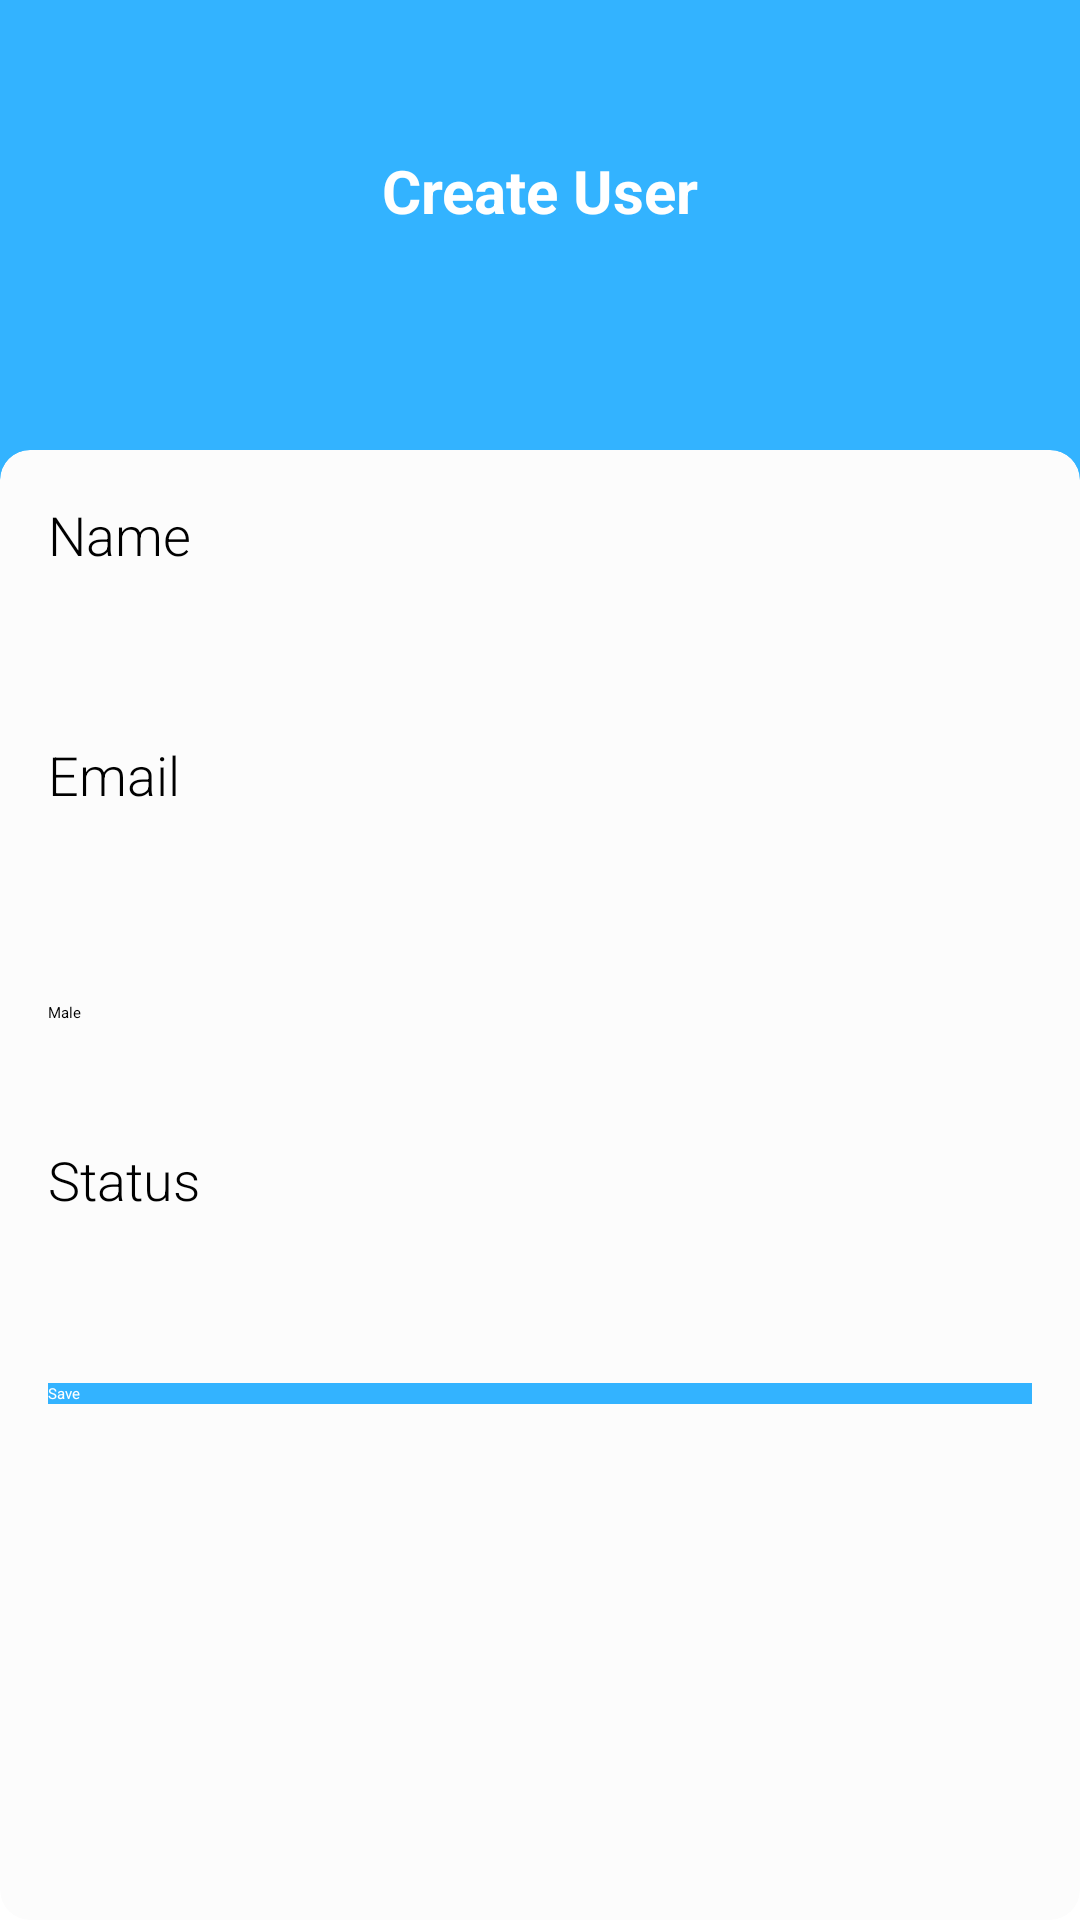

Write the Android layout XML for this screen, with the resource values it uses.
<!-- AndroidManifest.xml: application theme Theme.Demo -->
<!-- res/layout/activity_create_user.xml -->
<?xml version="1.0" encoding="utf-8"?>
<RelativeLayout xmlns:android="http://schemas.android.com/apk/res/android"
    xmlns:app="http://schemas.android.com/apk/res-auto"
    xmlns:card_view="http://schemas.android.com/apk/res-auto"
    xmlns:tools="http://schemas.android.com/tools"
    android:layout_width="match_parent"
    android:layout_height="match_parent"
    android:background="#fff">

    <RelativeLayout
        android:id="@+id/rl_one_login"
        android:layout_width="match_parent"
        android:layout_height="wrap_content">

        <View
            android:id="@+id/v_one_login"
            android:layout_width="match_parent"
            android:layout_height="300dp"
            android:background="#33B3FF" />

        <LinearLayout
            android:id="@+id/ActionBarProductInfo"
            android:layout_width="match_parent"
            android:layout_height="64dp"
            android:orientation="horizontal">

            <ImageButton
                android:id="@+id/backToMain"
                android:layout_width="40dp"
                android:layout_height="40dp"
                android:layout_gravity="center"
                android:layout_marginLeft="15dp"
                android:background="@drawable/ic_baseline_arrow_back_24" />


        </LinearLayout>

        <RelativeLayout
            android:id="@+id/rl_two_login"
            android:layout_width="wrap_content"
            android:layout_height="match_parent"
            android:layout_marginTop="50dp">

            <TextView
                android:layout_width="match_parent"
                android:layout_height="wrap_content"
                android:gravity="center"
                android:text="Create User"
                android:textColor="@color/white"
                android:textSize="20sp"
                android:textStyle="bold">

            </TextView>


        </RelativeLayout>

    </RelativeLayout>

    <androidx.cardview.widget.CardView
        android:id="@+id/cv_one_login"
        android:layout_width="360dp"
        android:layout_height="match_parent"
        android:layout_centerHorizontal="true"
        android:layout_marginTop="150dp"
        android:elevation="10dp"
        app:cardBackgroundColor="#fcfcfc"
        app:cardCornerRadius="10dp"
        app:cardPreventCornerOverlap="false"
        app:cardUseCompatPadding="false"
        card_view:cardElevation="10dp">

        <RelativeLayout
            android:layout_width="match_parent"
            android:layout_height="match_parent">

            <LinearLayout
                android:layout_width="match_parent"
                android:layout_height="match_parent"
                android:orientation="vertical">

                <EditText
                    android:id="@+id/edit_word"
                    android:layout_width="match_parent"
                    android:layout_height="wrap_content"
                    android:layout_margin="@dimen/big_padding"
                    android:fontFamily="sans-serif-light"
                    android:hint="Name"
                    android:inputType="textAutoComplete"
                    android:minHeight="@dimen/min_height"
                    android:textSize="18sp" />

                <EditText
                    android:id="@+id/edit_email"
                    android:layout_width="match_parent"
                    android:layout_height="wrap_content"
                    android:layout_margin="@dimen/big_padding"
                    android:fontFamily="sans-serif-light"
                    android:hint="Email"
                    android:inputType="textAutoComplete"
                    android:minHeight="@dimen/min_height"
                    android:textSize="18sp" />

                <Spinner
                    android:id="@+id/spinner"
                    android:layout_width="fill_parent"
                    android:layout_height="wrap_content"
                    android:layout_marginHorizontal="@dimen/big_padding"
                    android:drawSelectorOnTop="true"
                    android:layout_marginVertical="@dimen/medium_padding"
                    android:entries="@array/gender"
                    android:paddingVertical="@dimen/big_padding" />

                <EditText
                    android:id="@+id/edit_status"
                    android:layout_width="match_parent"
                    android:layout_height="wrap_content"
                    android:layout_margin="@dimen/big_padding"
                    android:fontFamily="sans-serif-light"
                    android:hint="Status"
                    android:inputType="textAutoComplete"
                    android:minHeight="@dimen/min_height"
                    android:textSize="18sp" />

                <Button
                    android:id="@+id/button_save"
                    android:layout_width="match_parent"
                    android:layout_height="wrap_content"
                    android:layout_margin="@dimen/big_padding"
                    android:background="#33B3FF"
                    android:text="@string/button_save"
                    android:textColor="#FFF" />

            </LinearLayout>


        </RelativeLayout>

    </androidx.cardview.widget.CardView>


</RelativeLayout>
<!-- resources referenced by this layout -->
<resources>
  <string-array name="gender">
          <item>Male</item>
          <item>Female</item>
      </string-array>
  <dimen name="big_padding">16dp</dimen>
  <dimen name="medium_padding">8dp</dimen>
  <dimen name="min_height">48dp</dimen>
  <string name="button_save">Save</string>
  <!-- not gathered from this repository: default colours our renderer supplied (Android Studio template values) -->
  <color name="white">#FFFFFFFF</color>
</resources>
